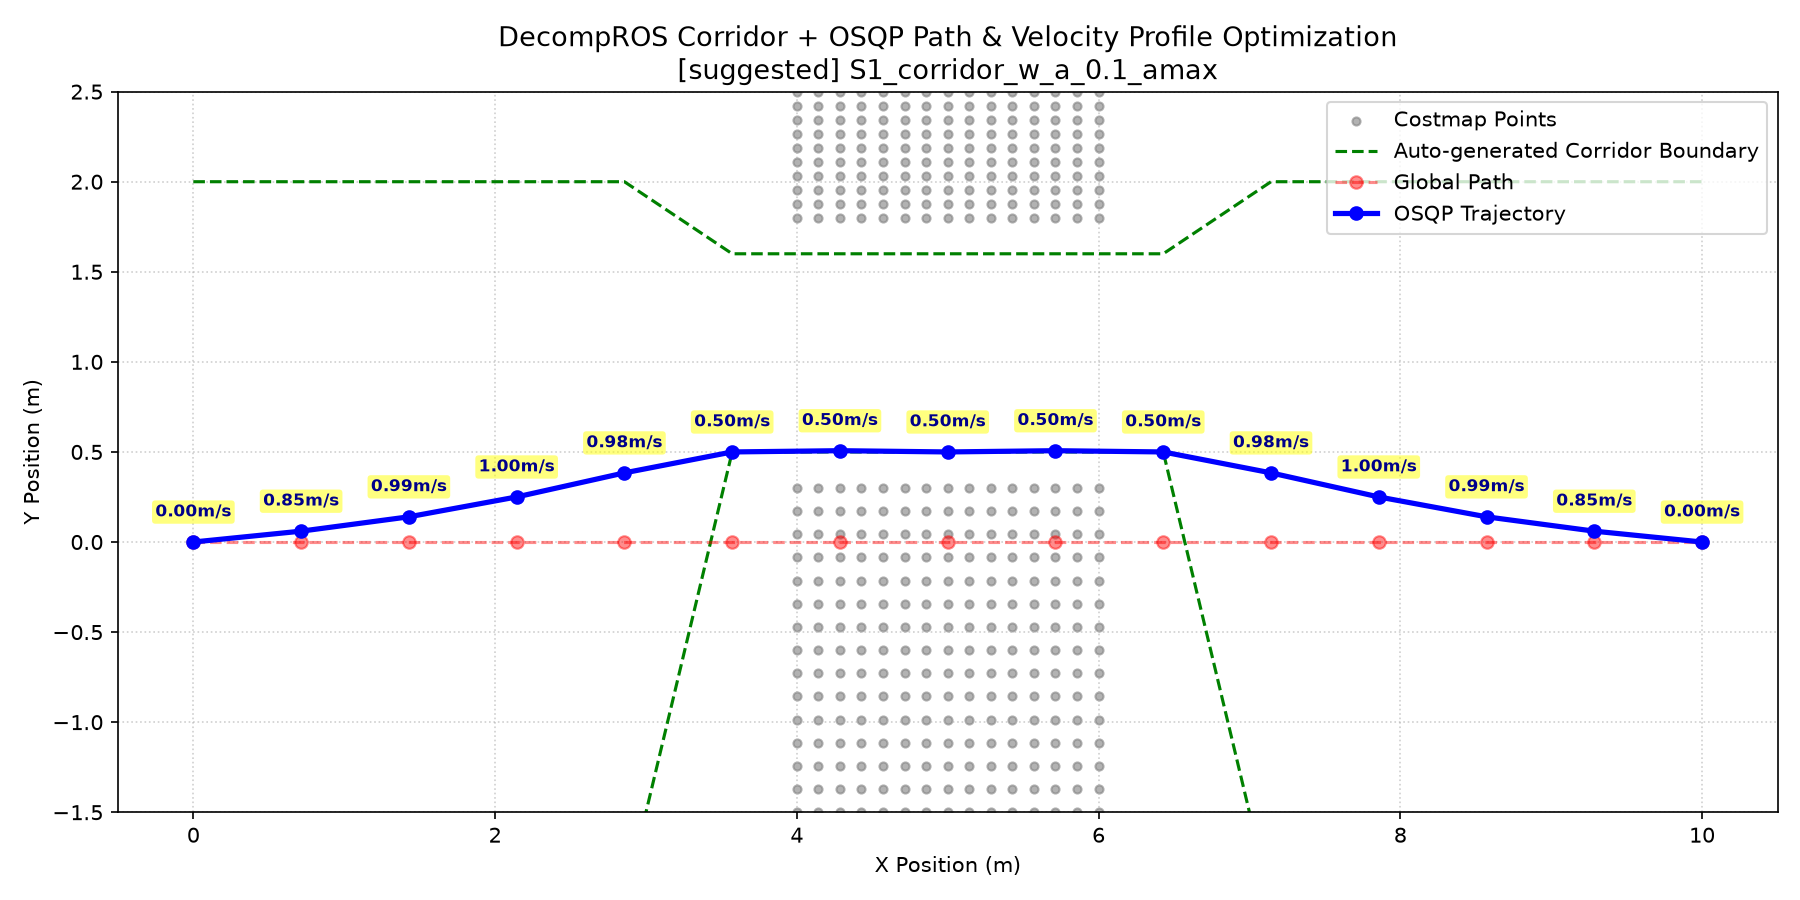

The file beside this chart, header and first rows:
i, x_ref, y_ref, x, y, corridor_y_min, corridor_y_max, corridor_width, clearance_m, s, kappa, v_max, v, t, a_to_next
0, 0.000000, 0.000000, 0.000000, -0.000000, -2, 2, 4, 4, 0.000000, 0.000000, 1, 0.000000, 0.000000, 0.5
1, 0.7143, 0.000000, 0.7143, 0.06028, -2, 2, 4, 3.286, 0.7168, 0.03737, 1, 0.8467, 1.693, 0.1882
2, 1.429, 0.000000, 1.429, 0.1399, -2, 2, 4, 2.571, 1.436, 0.05851, 1, 0.9937, 2.474, 0.007347
3, 2.143, 0.000000, 2.143, 0.2502, -2, 2, 4, 1.857, 2.158, 0.04376, 1, 0.999, 3.2, -0.0212
4, 2.857, 0.000000, 2.857, 0.3838, -2, 2, 4, 1.146, 2.885, 0.03257, 1, 0.9835, 3.933, -0.4955
5, 3.571, 0.000000, 3.571, 0.5, 0.5, 1.6, 1.1, 0.4729, 3.609, 0.2106, 0.5, 0.5, 4.909, -0.000000
6, 4.286, 0.000000, 4.286, 0.5069, 0.5, 1.6, 1.1, 0.2069, 4.323, 0.02722, 0.5, 0.5, 6.337, 0.000000
7, 5, 0.000000, 5, 0.5, 0.5, 1.6, 1.1, 0.2, 5.037, 0.02722, 0.5, 0.5, 7.766, -0.000000
8, 5.714, 0.000000, 5.714, 0.5069, 0.5, 1.6, 1.1, 0.2069, 5.752, 0.02722, 0.5, 0.5, 9.194, 0.000000
9, 6.429, 0.000000, 6.429, 0.5, 0.5, 1.6, 1.1, 0.4729, 6.466, 0.2106, 0.5, 0.5, 10.62, 0.4955
10, 7.143, 0.000000, 7.143, 0.3838, -2, 2, 4, 1.146, 7.19, 0.03257, 1, 0.9835, 11.6, 0.0212
11, 7.857, 0.000000, 7.857, 0.2502, -2, 2, 4, 1.857, 7.916, 0.04376, 1, 0.999, 12.33, -0.007347
12, 8.571, 0.000000, 8.571, 0.1399, -2, 2, 4, 2.571, 8.639, 0.05851, 1, 0.9937, 13.06, -0.1882
13, 9.286, 0.000000, 9.286, 0.06028, -2, 2, 4, 3.286, 9.358, 0.03737, 1, 0.8467, 13.84, -0.5
14, 10, 0.000000, 10, -0.000000, -2, 2, 4, 4, 10.07, 0.000000, 1, 0.000000, 15.53, 
